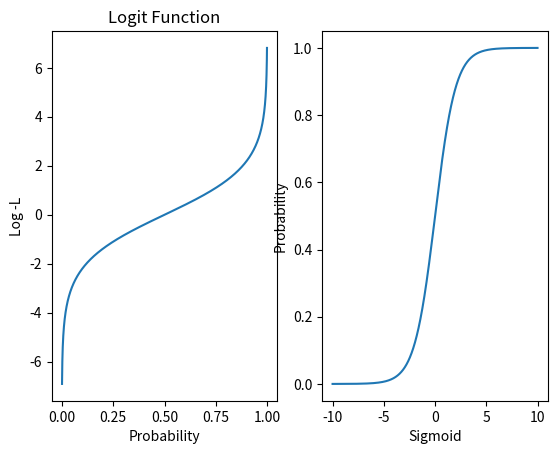

Write Python code to recreate this figure.
# -*- coding: utf-8 -*-
"""
Created on Tue Dec 24 20:00:42 2019

[redacted]
"""

import pandas as pd
import numpy as np
import matplotlib.pyplot as plt

def logit(x):
    return np.log(x/(1-x))
def sigmoid(x):
    return (1/(1+np.exp(-x)))
x = np.arange(0.001,0.999,0.0001)
y = [logit(n) for n in x]
plt.subplot(121)
plt.title('Logit Function')
plt.plot(x, y)
plt.xlabel("Probability")
plt.ylabel("Log -L")

plt.subplot(122)

x = np.arange(-10,10,0.0001)
y = [sigmoid(n) for n in x]
plt.plot(x,y)
plt.xlabel("Sigmoid")
plt.ylabel("Probability")